Dataset: dataset (GitHub, SaraDawood2004/calorielens). Classes: biryani, burger, cake, chapathi, dosa, idly, sandwich.

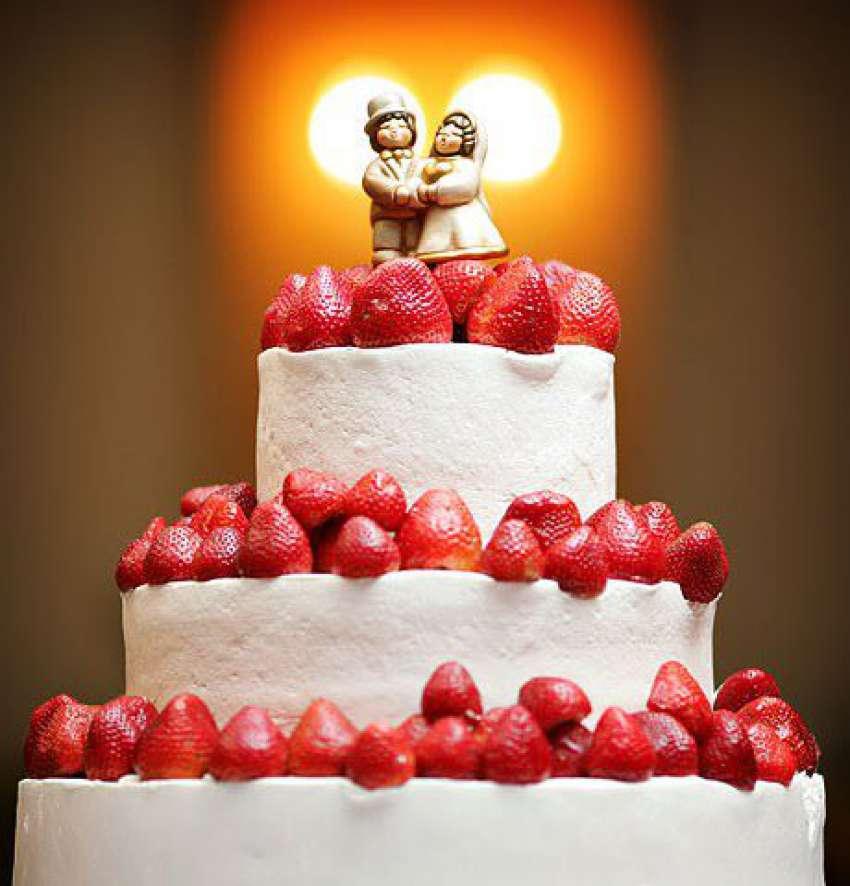
Label: cake

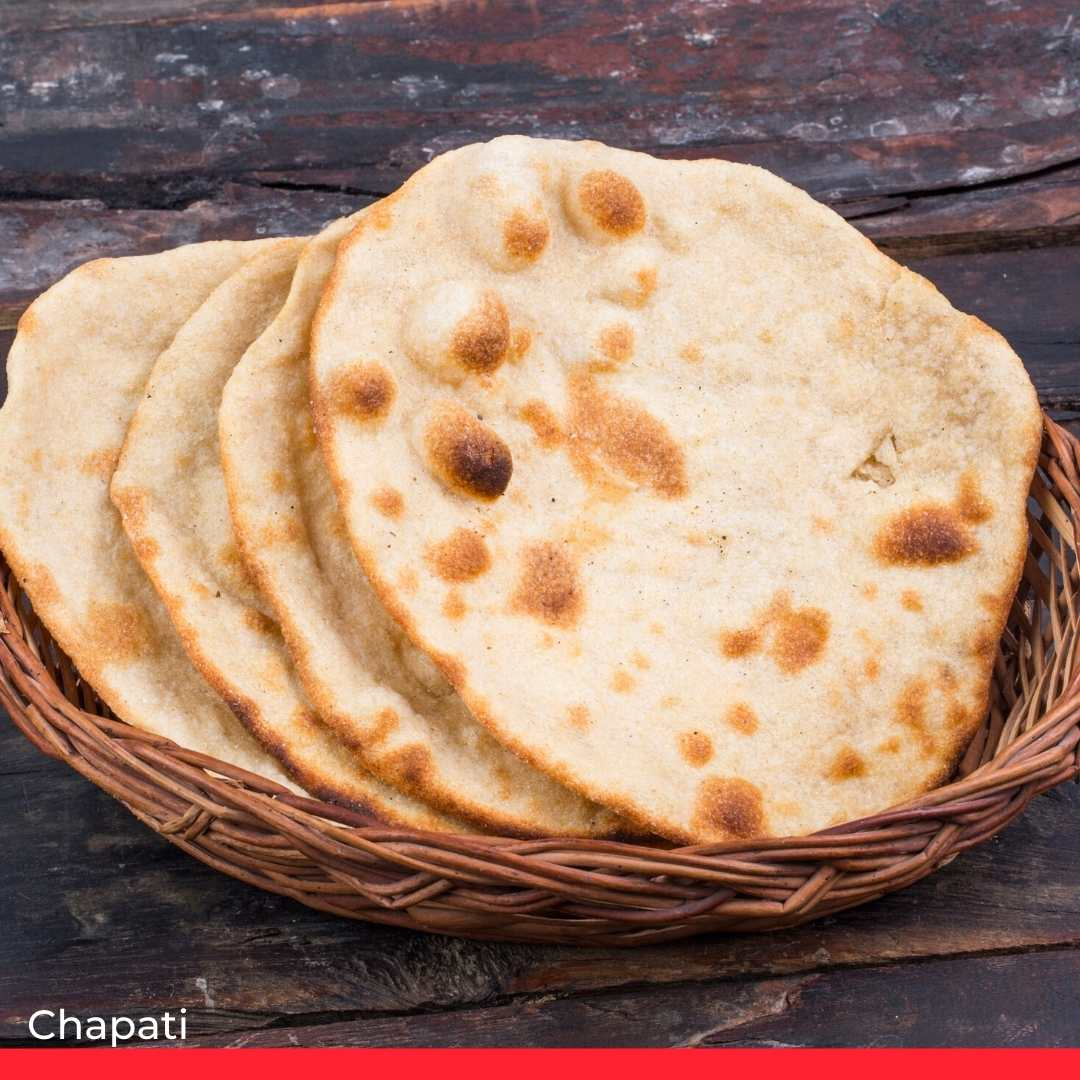
Label: chapathi

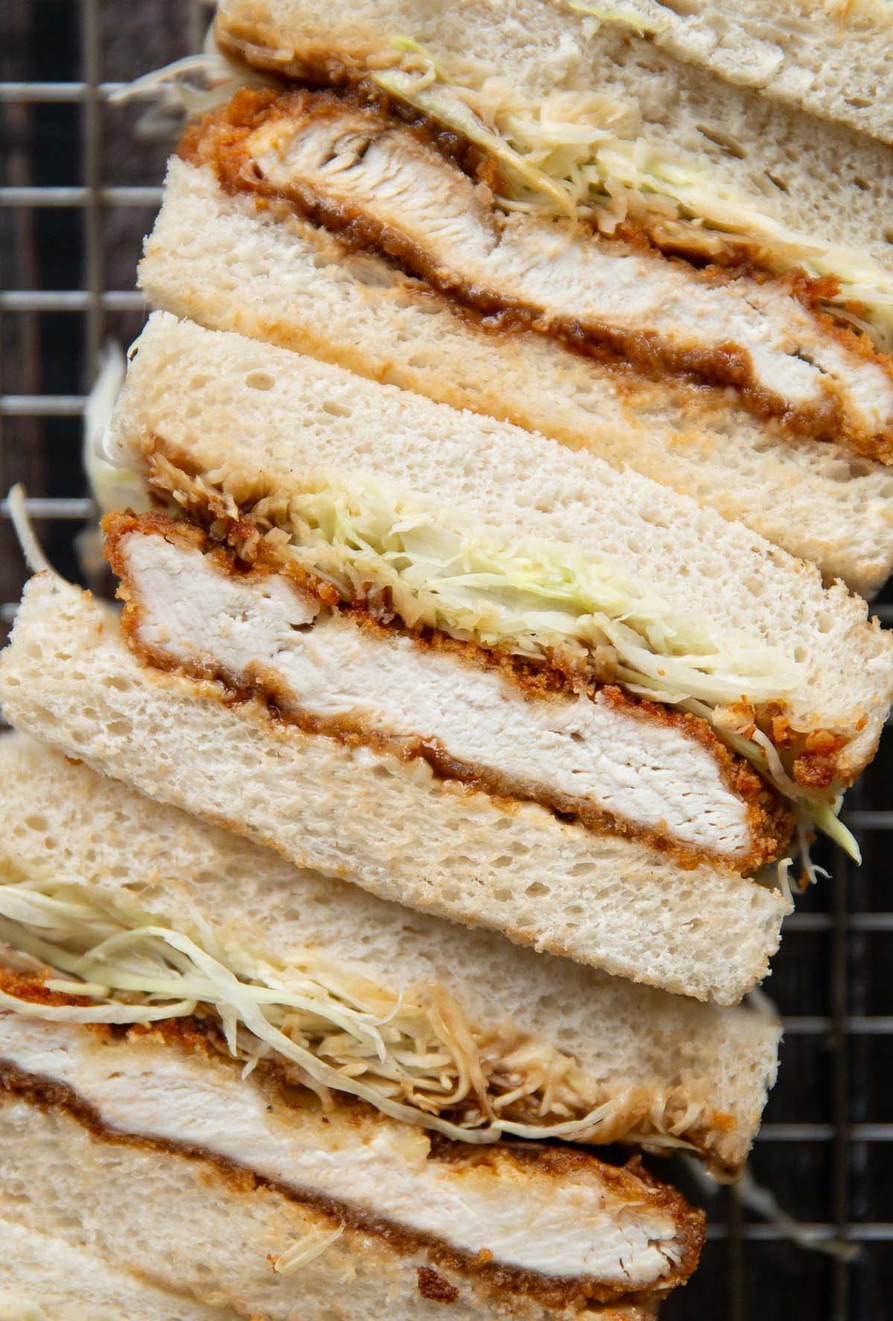
Label: sandwich

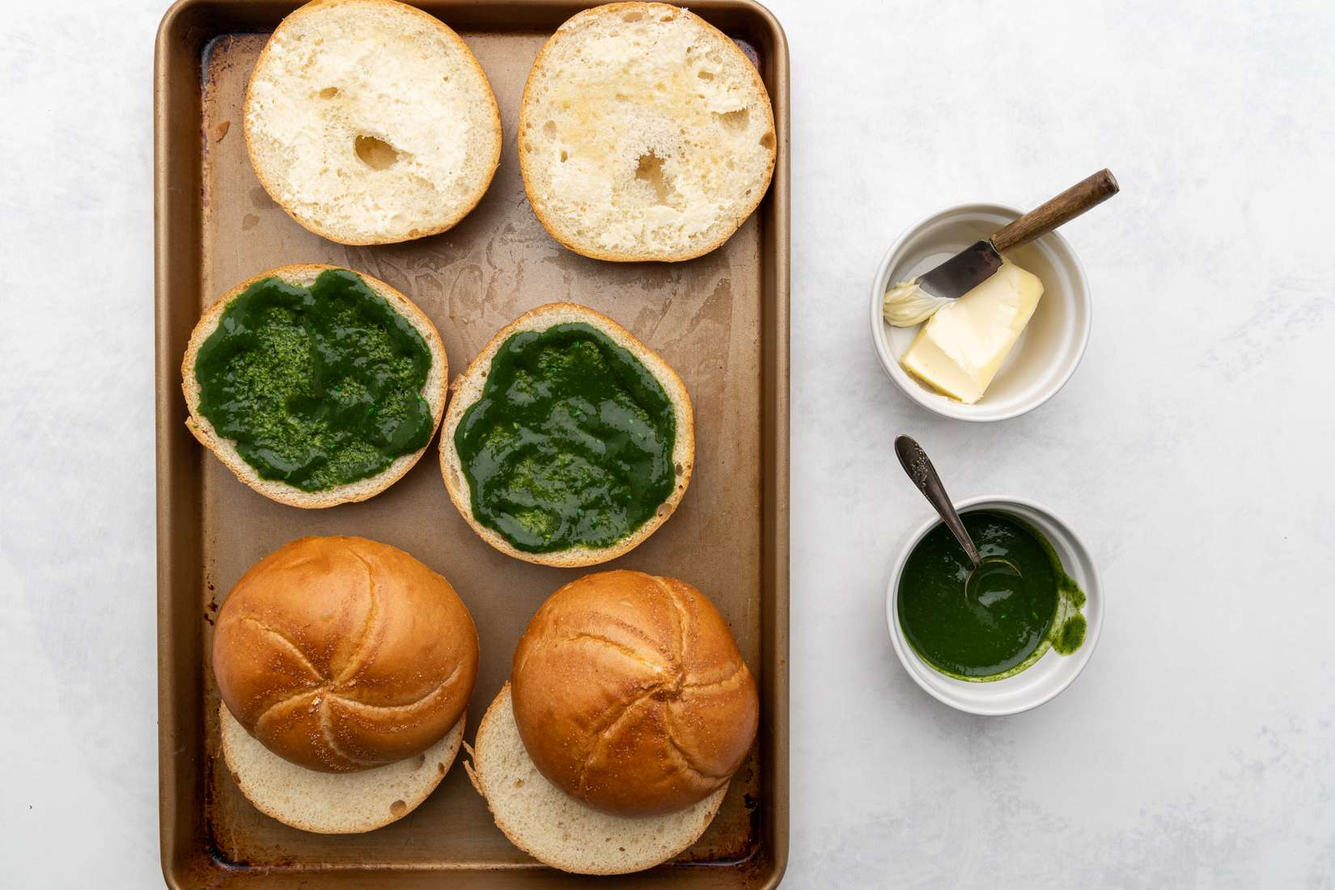
Label: burger

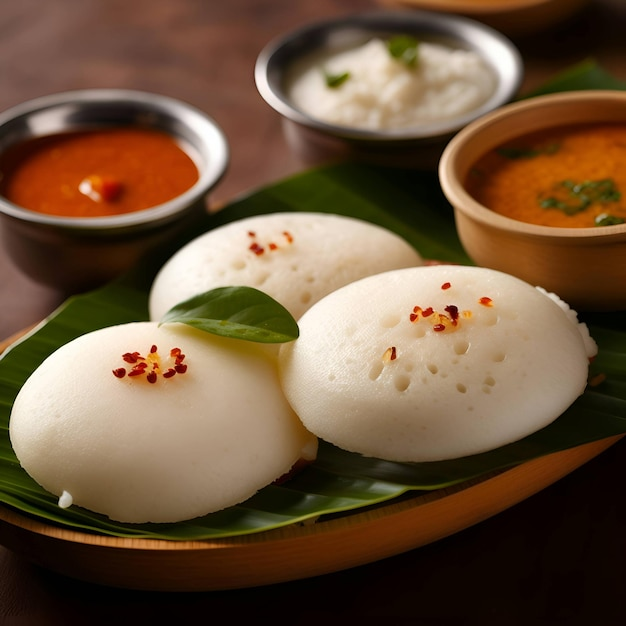
Label: idly

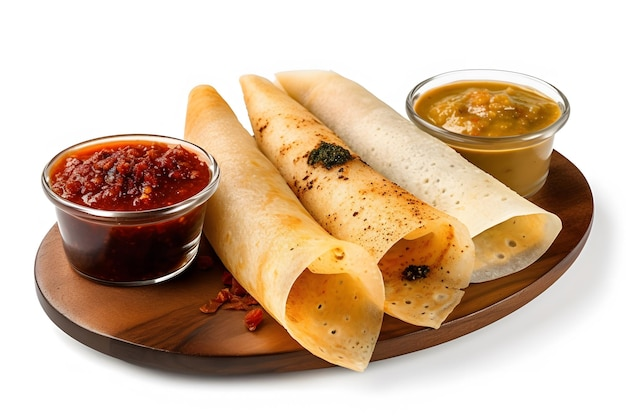
Label: dosa
